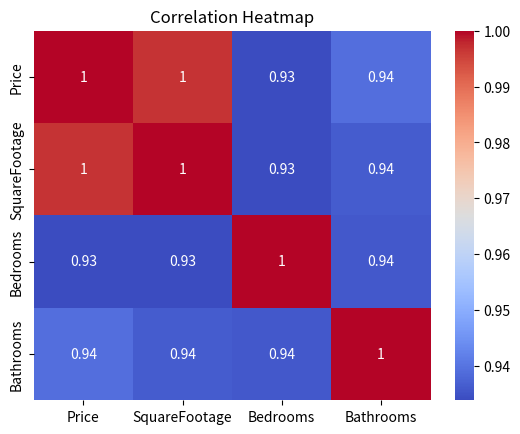
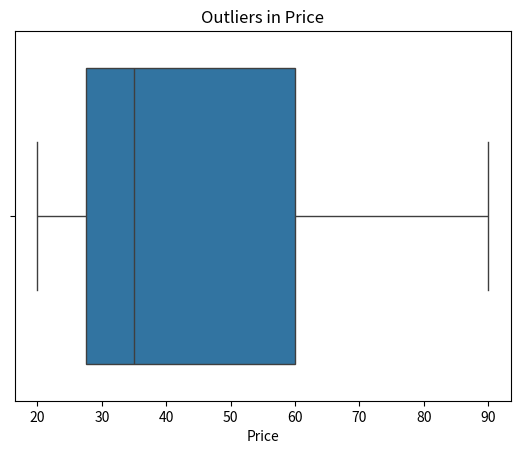

Write Python code to recreate these figures, in order.
import pandas as pd
import matplotlib.pyplot as plt
import seaborn as sns

# Sample dataset
df = pd.DataFrame({
    'Price': [20, 25, 30, 35, 40, 80, 90],          # has outliers (80, 90)
    'SquareFootage': [500, 600, 700, 800, 900, 1500, 1800],
    'Bedrooms': [1, 1, 2, 2, 3, 4, 4],
    'Bathrooms': [1, 1, 1, 2, 2, 3, 3]
})

# 1. Correlation Matrix
corr = df.corr()
print(corr)

# Heatmap
sns.heatmap(corr, annot=True, cmap="coolwarm")
plt.title("Correlation Heatmap")
plt.show()

# 2. Find any two variables with correlation > 0.8
high_corr = corr[abs(corr) > 0.8]
print("\nHighly correlated pairs (> 0.8):\n", high_corr)

# 3. Boxplot to find outliers in Price
sns.boxplot(x=df['Price'])
plt.title("Outliers in Price")
plt.xlabel("Price")
plt.show()
